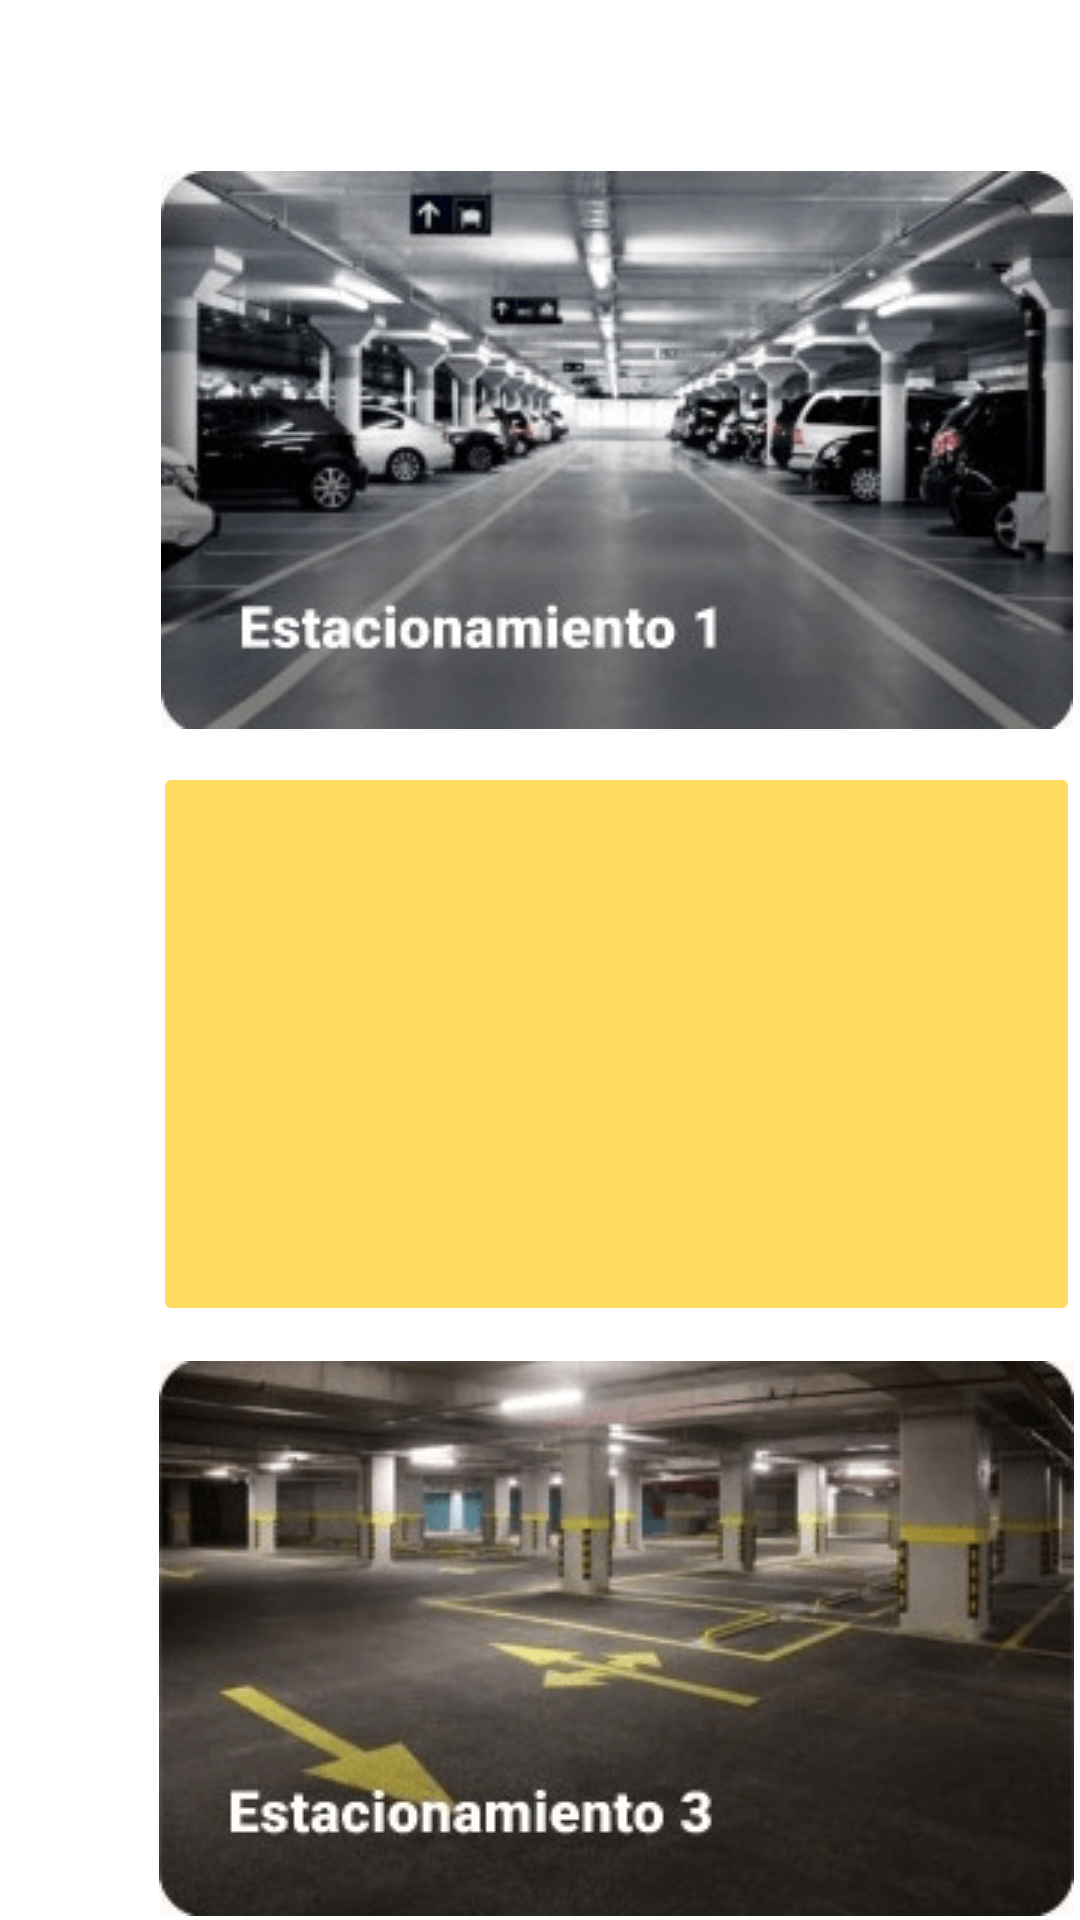

Produce the Android XML layout that renders to this screen, including the resource entries it uses.
<!-- AndroidManifest.xml: application theme Theme.PrograMovilFinal -->
<!-- res/layout/fragment_buscar_espacio.xml -->
<?xml version="1.0" encoding="utf-8"?>
<androidx.constraintlayout.widget.ConstraintLayout xmlns:android="http://schemas.android.com/apk/res/android"
    xmlns:app="http://schemas.android.com/apk/res-auto"
    xmlns:tools="http://schemas.android.com/tools"
    android:id="@+id/frameLayout"
    android:layout_width="wrap_content"
    android:layout_height="wrap_content"
    tools:context=".ui.Fragments.BuscarEspacioFragment"
    android:layout_gravity="center">

    


    <ImageButton
        android:id="@+id/btnEst1"
        android:layout_width="309dp"
        android:layout_height="188dp"
        android:layout_marginBottom="10dp"
        android:backgroundTint="#FFDC60"
        android:src="@drawable/est1"
        android:textColor="#040404"
        android:textStyle="bold"
        app:layout_constraintBottom_toTopOf="@+id/btnEst2"
        app:layout_constraintEnd_toEndOf="parent"
        app:layout_constraintHorizontal_bias="1.0"
        app:layout_constraintStart_toStartOf="parent"
        app:layout_constraintTop_toBottomOf="parent"
        app:layout_constraintVertical_bias="0.428" />

    <ImageButton
        android:id="@+id/btnEst2"
        android:layout_width="309dp"
        android:layout_height="188dp"
        android:layout_marginBottom="10dp"
        android:backgroundTint="#FFDC60"
        android:src="@drawable/est2"
        android:textColor="#040404"
        android:textStyle="bold"
        app:layout_constraintBottom_toBottomOf="@+id/btnEst3"
        app:layout_constraintEnd_toEndOf="parent"
        app:layout_constraintHorizontal_bias="1.0"
        app:layout_constraintStart_toStartOf="parent"
        app:layout_constraintTop_toBottomOf="@+id/btnEst1"
        app:layout_constraintVertical_bias="0.8" />

    <ImageButton
        android:id="@+id/btnEst3"
        android:layout_width="309dp"
        android:layout_height="188dp"
        android:backgroundTint="#FFDC60"
        android:src="@drawable/est3"
        android:textColor="#040404"
        android:textStyle="bold"
        app:layout_constraintBottom_toBottomOf="parent"
        app:layout_constraintEnd_toEndOf="parent"
        app:layout_constraintHorizontal_bias="1.0"
        app:layout_constraintStart_toStartOf="parent"
        app:layout_constraintTop_toBottomOf="@+id/btnEst2"
        app:layout_constraintVertical_bias="0.428" />

</androidx.constraintlayout.widget.ConstraintLayout>
<!-- resources referenced by this layout -->
<resources>
  <!-- drawable est1: png bitmap (drawable, 38244 bytes) -->
  <!-- drawable est3: png bitmap (drawable, 39412 bytes) -->
  <style name="Theme.PrograMovilFinal" parent="Theme.MaterialComponents.DayNight.DarkActionBar">
          
          <item name="colorPrimary">@color/ulima</item>
          <item name="colorPrimaryVariant">@color/purple_700</item>
          <item name="colorOnPrimary">@color/white</item>
          
          <item name="colorSecondary">@color/teal_200</item>
          <item name="colorSecondaryVariant">@color/teal_700</item>
          <item name="colorOnSecondary">@color/black</item>
          
          <item name="android:statusBarColor" tools:targetApi="l">@color/black</item>
          <item name="android:navigationBarColor">@color/black</item>
          
      </style>
  <color name="ulima">#FF6D1C</color>
  <color name="purple_700">#FF3700B3</color>
  <color name="white">#FFFFFFFF</color>
  <color name="teal_200">#FF03DAC5</color>
  <color name="teal_700">#FF018786</color>
  <color name="black">#FF000000</color>
</resources>
